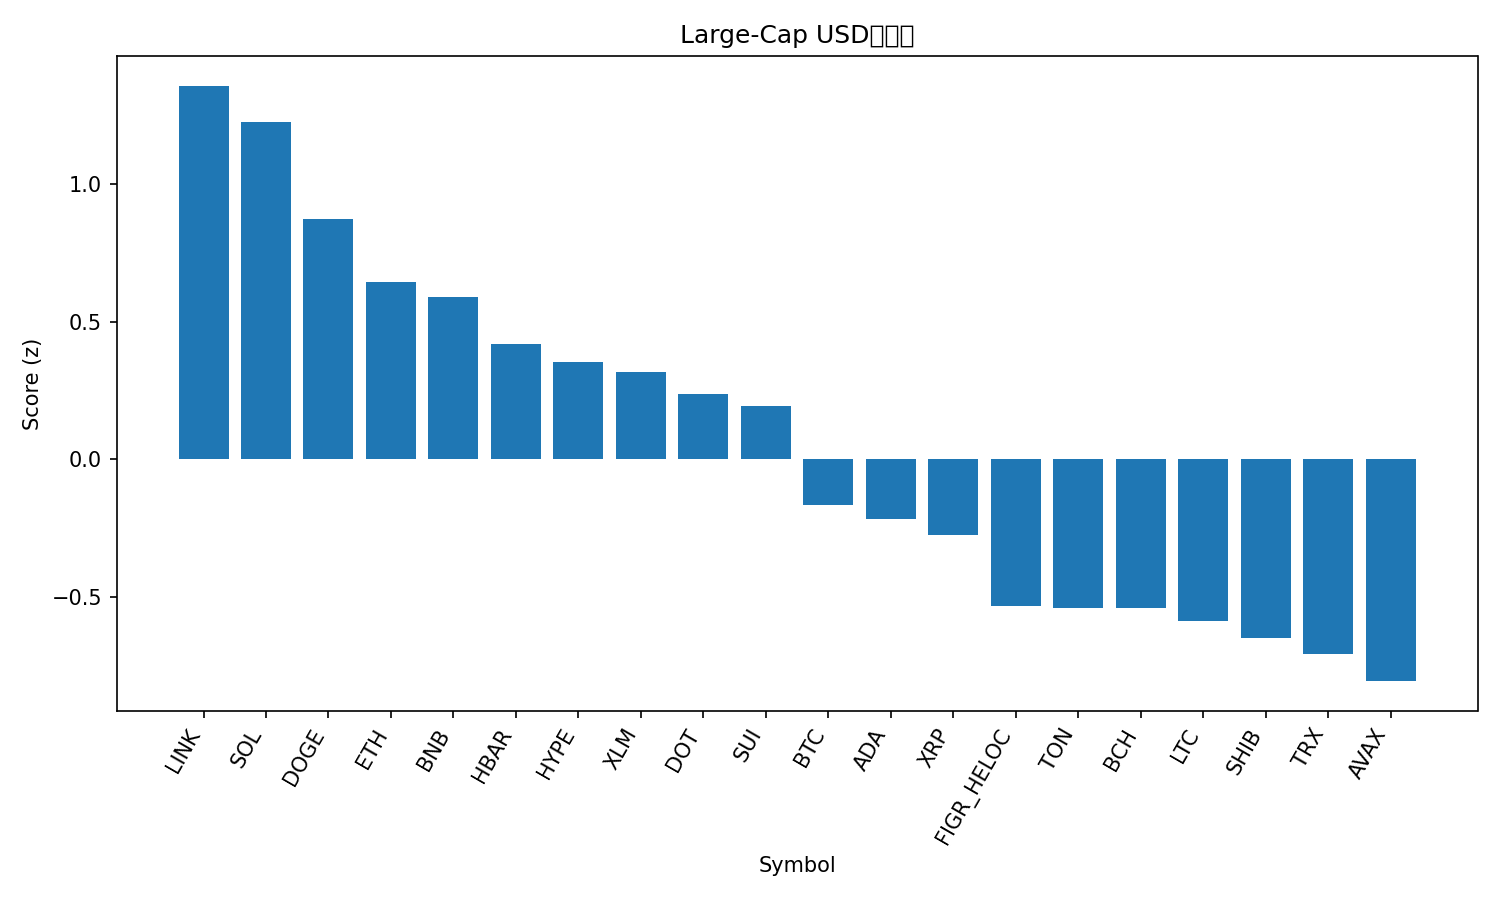

The data file committed next to this chart (first rows):
rank, name, symbol, price, pct_1h, pct_24h, pct_7d, pct_1h_vs_btc, pct_24h_vs_btc, pct_7d_vs_btc, market_cap_rank, market_cap, volume_usd, score
1, Chainlink, LINK, 24.99, 1.202, 5.311, 12.64, 0.7248, 3.339, 7.327, 13, 16924955502, 1167968367, 1.357
2, Solana, SOL, 241.4, 0.6883, 6.568, 19.23, 0.2108, 4.596, 13.91, 5, 130910960624, 12903940004, 1.226
3, Dogecoin, DOGE, 0.2715, -0.09377, 8.349, 26.5, -0.5713, 6.377, 21.18, 8, 40968147272, 4232252451, 0.8733
4, Ethereum, ETH, 4626, 0.696, 4.843, 7.823, 0.2184, 2.871, 2.507, 2, 558402229655, 32964878646, 0.6442
5, BNB, BNB, 923.6, 0.9731, 2.994, 8.713, 0.4956, 1.022, 3.396, 6, 128552105612, 1409112359, 0.5907
6, Hedera, HBAR, 0.2447, 0.5239, 4.131, 13.02, 0.04636, 2.159, 7.704, 25, 10372445604, 285352663, 0.42
7, Hyperliquid, HYPE, 56.16, 0.5696, 2.225, 21.09, 0.09209, 0.2529, 15.77, 15, 15205571296, 785105225, 0.3517
8, Stellar, XLM, 0.3983, 0.7776, 2.31, 11.04, 0.3001, 0.3381, 5.723, 20, 12660930988, 265278008, 0.3182
9, Polkadot, DOT, 4.28, 0.696, 2.152, 12.41, 0.2185, 0.1797, 7.091, 34, 6504094555, 251348027, 0.2387
10, Sui, SUI, 3.69, 0.6955, 2.379, 9.218, 0.2179, 0.407, 3.901, 18, 13130683332, 1000293337, 0.1933
11, Bitcoin, BTC, 116493, 0.4775, 1.972, 5.317, 0.0, 0.0, 0.0, 1, 2320479843506, 45196040198, -0.1671
12, Cardano, ADA, 0.9058, 0.2012, 2.943, 10.16, -0.2763, 0.9708, 4.84, 11, 33070180519, 1638952899, -0.2161
13, XRP, XRP, 3.07, 0.3116, 2.062, 9.021, -0.1659, 0.08983, 3.704, 3, 183115297946, 5599620686, -0.275
14, Figure Heloc, FIGR_HELOC, 1.032, 0.1054, 3.341, -0.1125, -0.3721, 1.369, -5.429, 19, 12779053190, 54038499, -0.5319
15, Toncoin, TON, 3.21, 0.4379, 0.6517, 3.882, -0.03962, -1.32, -1.435, 29, 8244701664, 83500996, -0.5398
16, Bitcoin Cash, BCH, 596.6, 0.5197, 1.149, -2.734, 0.0422, -0.8227, -8.05, 23, 11887155988, 342978458, -0.5421
17, Litecoin, LTC, 117.7, 0.05117, 2.621, 4.687, -0.4264, 0.6492, -0.6295, 26, 8980090877, 627881168, -0.5868
18, Shiba Inu, SHIB, 1.36e-05, -0.4348, 4.389, 10.19, -0.9123, 2.417, 4.873, 30, 8004636467, 286079465, -0.6515
19, TRON, TRX, 0.35, 0.1129, 1.39, 5.822, -0.3646, -0.5816, 0.505, 10, 33115428360, 677364124, -0.7074
20, Avalanche, AVAX, 28.62, 0.1565, -1.302, 18.01, -0.321, -3.274, 12.69, 22, 12075790249, 766352150, -0.8063
21, Cronos, CRO, 0.256, 0.3231, -1.439, -3.928, -0.1545, -3.411, -9.245, 28, 8599016778, 66313906, -1.248
